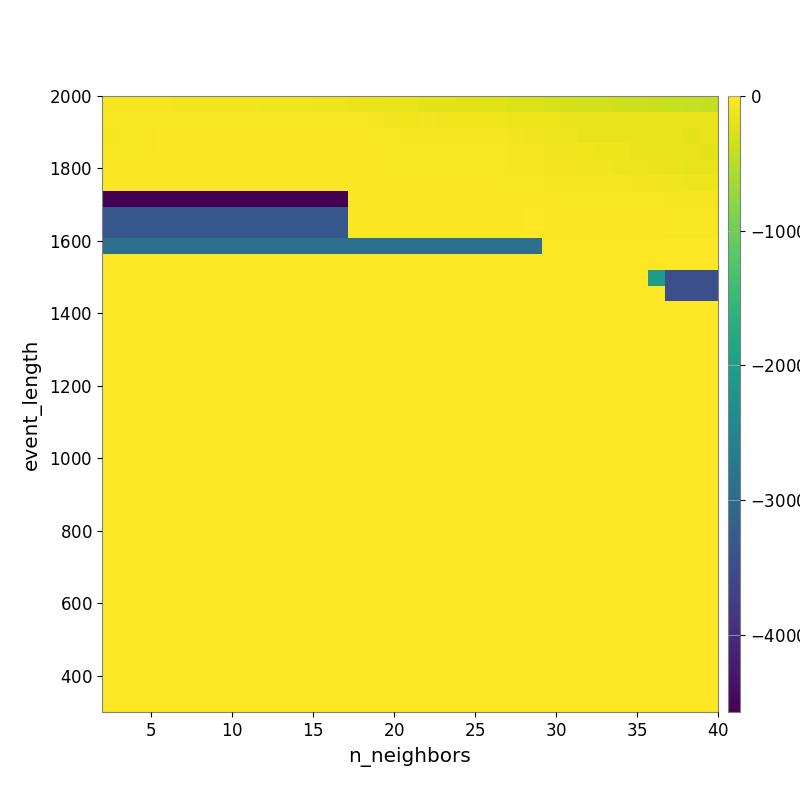

The file beside this chart, header and first rows:
-6.744928600583921252e+01, -6.706335638507985664e+01, -6.919641014565544879e+01, -6.728054027815662153e+01, -7.222693295388836532e+01, -7.651465592979488406e+01, -7.988939832078624192e+01, -8.417245878303117479e+01, -8.886834980442340282e+01, -9.408365481359058435e+01, -1.005110839752169483e+02, -1.060766937151896769e+02, -1.125490771333677174e+02, -1.170500874514771681e+02, -1.288668085627321034e+02, -1.451355017849805336e+02, -1.612269726964368317e+02, -1.723204855403596696e+02, -1.808204058855101550e+02, -1.932010240893120852e+02, -2.050199192890153199e+02, -2.181535353968297102e+02, -2.313552542235226213e+02, -2.459400440965561643e+02
-4.711447230532243680e+01, -4.393538532808104691e+01, -4.393538532808104691e+01, -4.393538532808104691e+01, -4.393538532808104691e+01, -4.151439785353580447e+01, -4.194653989459033028e+01, -4.194653989459033028e+01, -4.215605905403086240e+01, -4.187681207470630795e+01, -4.542285636141448890e+01, -4.600294660566038374e+01, -4.447597516943312002e+01, -4.533871940630024255e+01, -5.149999960643147290e+01, -6.977953853560225639e+01, -8.826461763900562119e+01, -9.217790607319591345e+01, -8.934814643825227165e+01, -9.127470204812009058e+01, -9.254950252091438756e+01, -9.257065510091209148e+01, -9.858107742035066678e+01, -1.082825423997525291e+02
-6.021337165786277978e+01, -3.980329443878682127e+01, -3.980329443878682127e+01, -3.348969508993683775e+01, -3.348969508993683775e+01, -3.348969508993683775e+01, -3.348969508993683775e+01, -3.348969508993683775e+01, -3.348969508993683775e+01, -3.348969508993683775e+01, -3.348969508993683775e+01, -3.348969508993683775e+01, -3.348969508993683775e+01, -3.348969508993683775e+01, -3.244523982535378082e+01, -4.121829398380911869e+01, -5.277998937407060964e+01, -5.720717787757556039e+01, -5.816820199889049547e+01, -5.816820199889049547e+01, -5.984803997203417225e+01, -6.154151560276601884e+01, -6.611458233820077623e+01, -7.980175547396559921e+01
-4.448576130074165036e+01, -4.448576130074165036e+01, -4.448576130074165036e+01, -2.703149244061660639e+01, -2.703149244061660639e+01, -2.703149244061660639e+01, -2.703149244061660639e+01, -2.703149244061660639e+01, -2.703149244061660639e+01, -2.703149244061660639e+01, -2.703149244061660639e+01, -2.703149244061660639e+01, -2.703149244061660639e+01, -2.703149244061660639e+01, -3.263526787697473708e+01, -3.564359379148683615e+01, -4.396418068736891627e+01, -4.799677134367946252e+01, -4.799677134367946252e+01, -4.799677134367946252e+01, -4.799677134367946252e+01, -4.799677134367946252e+01, -5.176537316234735187e+01, -5.602210588469644392e+01
-2.564787425050004899e+01, -2.564787425050004899e+01, -2.564787425050004899e+01, -2.564787425050004899e+01, -2.564787425050004899e+01, -2.564787425050004899e+01, -2.564787425050004899e+01, -2.564787425050004899e+01, -2.564787425050004899e+01, -2.564787425050004899e+01, -2.564787425050004899e+01, -2.564787425050004899e+01, -2.564787425050004899e+01, -2.564787425050004899e+01, -3.448209660852069192e+01, -3.448209660852069192e+01, -4.278857108087761674e+01, -4.278857108087761674e+01, -4.278857108087761674e+01, -4.278857108087761674e+01, -4.278857108087761674e+01, -4.278857108087761674e+01, -5.052993355353444116e+01, -5.955236305544396913e+01
-2.429614258990011777e+01, -2.429614258990011777e+01, -2.429614258990011777e+01, -2.429614258990011777e+01, -2.429614258990011777e+01, -2.429614258990011777e+01, -2.429614258990011777e+01, -2.429614258990011777e+01, -2.429614258990011777e+01, -2.429614258990011777e+01, -2.429614258990011777e+01, -2.429614258990011777e+01, -2.429614258990011777e+01, -2.429614258990011777e+01, -2.566763281755070025e+01, -2.566763281755070025e+01, -3.146430028400160595e+01, -3.146430028400160595e+01, -3.146430028400160595e+01, -3.146430028400160595e+01, -3.146430028400160595e+01, -3.146430028400160595e+01, -3.638963376570293207e+01, -4.168903086563833682e+01
-4.575655679108913318e+03, -4.575655679108913318e+03, -4.575655679108913318e+03, -4.575655679108913318e+03, -4.575655679108913318e+03, -4.575655679108913318e+03, -4.575655679108913318e+03, -4.575655679108913318e+03, -4.575655679108913318e+03, -4.575655679108913318e+03, -4.575655679108913318e+03, -4.575655679108913318e+03, -4.575655679108913318e+03, -4.575655679108913318e+03, -2.730289945792798889e+01, -2.730289945792798889e+01, -2.451839021372321525e+01, -2.451839021372321525e+01, -2.451839021372321525e+01, -2.451839021372321525e+01, -2.451839021372321525e+01, -2.451839021372321525e+01, -2.451839021372321525e+01, -2.451839021372321525e+01
-3.322293367658941406e+03, -3.322293367658941406e+03, -3.322293367658941406e+03, -3.322293367658941406e+03, -3.322293367658941406e+03, -3.322293367658941406e+03, -3.322293367658941406e+03, -3.322293367658941406e+03, -3.322293367658941406e+03, -3.322293367658941406e+03, -3.322293367658941406e+03, -3.322293367658941406e+03, -3.322293367658941406e+03, -3.322293367658941406e+03, -1.810887218617976657e+01, -1.810887218617976657e+01, -1.810887218617976657e+01, -1.810887218617976657e+01, -1.810887218617976657e+01, -1.810887218617976657e+01, -1.810887218617976657e+01, -1.810887218617976657e+01, -1.810887218617976657e+01, -1.810887218617976657e+01
-3.322293367658941406e+03, -3.322293367658941406e+03, -3.322293367658941406e+03, -3.322293367658941406e+03, -3.322293367658941406e+03, -3.322293367658941406e+03, -3.322293367658941406e+03, -3.322293367658941406e+03, -3.322293367658941406e+03, -3.322293367658941406e+03, -3.322293367658941406e+03, -3.322293367658941406e+03, -3.322293367658941406e+03, -3.322293367658941406e+03, -1.810887218617976657e+01, -1.810887218617976657e+01, -1.810887218617976657e+01, -1.810887218617976657e+01, -1.810887218617976657e+01, -1.810887218617976657e+01, -1.810887218617976657e+01, -1.810887218617976657e+01, -1.810887218617976657e+01, -1.810887218617976657e+01
-2.887860117607322081e+03, -2.887860117607322081e+03, -2.887860117607322081e+03, -2.887860117607322081e+03, -2.887860117607322081e+03, -2.887860117607322081e+03, -2.887860117607322081e+03, -2.887860117607322081e+03, -2.887860117607322081e+03, -2.887860117607322081e+03, -2.887860117607322081e+03, -2.887860117607322081e+03, -2.887860117607322081e+03, -2.887860117607322081e+03, -2.887860117607322081e+03, -2.887860117607322081e+03, -2.887860117607322081e+03, -2.887860117607322081e+03, -2.887860117607322081e+03, -2.887860117607322081e+03, -2.887860117607322081e+03, -2.887860117607322081e+03, -2.887860117607322081e+03, -2.887860117607322081e+03
0.000000000000000000e+00, 0.000000000000000000e+00, 0.000000000000000000e+00, 0.000000000000000000e+00, 0.000000000000000000e+00, 0.000000000000000000e+00, 0.000000000000000000e+00, 0.000000000000000000e+00, 0.000000000000000000e+00, 0.000000000000000000e+00, 0.000000000000000000e+00, 0.000000000000000000e+00, 0.000000000000000000e+00, 0.000000000000000000e+00, 0.000000000000000000e+00, 0.000000000000000000e+00, 0.000000000000000000e+00, 0.000000000000000000e+00, 0.000000000000000000e+00, 0.000000000000000000e+00, 0.000000000000000000e+00, 0.000000000000000000e+00, 0.000000000000000000e+00, 0.000000000000000000e+00
0.000000000000000000e+00, 0.000000000000000000e+00, 0.000000000000000000e+00, 0.000000000000000000e+00, 0.000000000000000000e+00, 0.000000000000000000e+00, 0.000000000000000000e+00, 0.000000000000000000e+00, 0.000000000000000000e+00, 0.000000000000000000e+00, 0.000000000000000000e+00, 0.000000000000000000e+00, 0.000000000000000000e+00, 0.000000000000000000e+00, 0.000000000000000000e+00, 0.000000000000000000e+00, 0.000000000000000000e+00, 0.000000000000000000e+00, 0.000000000000000000e+00, 0.000000000000000000e+00, 0.000000000000000000e+00, 0.000000000000000000e+00, 0.000000000000000000e+00, 0.000000000000000000e+00
0.000000000000000000e+00, 0.000000000000000000e+00, 0.000000000000000000e+00, 0.000000000000000000e+00, 0.000000000000000000e+00, 0.000000000000000000e+00, 0.000000000000000000e+00, 0.000000000000000000e+00, 0.000000000000000000e+00, 0.000000000000000000e+00, 0.000000000000000000e+00, 0.000000000000000000e+00, 0.000000000000000000e+00, 0.000000000000000000e+00, 0.000000000000000000e+00, 0.000000000000000000e+00, 0.000000000000000000e+00, 0.000000000000000000e+00, 0.000000000000000000e+00, 0.000000000000000000e+00, 0.000000000000000000e+00, 0.000000000000000000e+00, 0.000000000000000000e+00, 0.000000000000000000e+00
0.000000000000000000e+00, 0.000000000000000000e+00, 0.000000000000000000e+00, 0.000000000000000000e+00, 0.000000000000000000e+00, 0.000000000000000000e+00, 0.000000000000000000e+00, 0.000000000000000000e+00, 0.000000000000000000e+00, 0.000000000000000000e+00, 0.000000000000000000e+00, 0.000000000000000000e+00, 0.000000000000000000e+00, 0.000000000000000000e+00, 0.000000000000000000e+00, 0.000000000000000000e+00, 0.000000000000000000e+00, 0.000000000000000000e+00, 0.000000000000000000e+00, 0.000000000000000000e+00, 0.000000000000000000e+00, 0.000000000000000000e+00, 0.000000000000000000e+00, 0.000000000000000000e+00
0.000000000000000000e+00, 0.000000000000000000e+00, 0.000000000000000000e+00, 0.000000000000000000e+00, 0.000000000000000000e+00, 0.000000000000000000e+00, 0.000000000000000000e+00, 0.000000000000000000e+00, 0.000000000000000000e+00, 0.000000000000000000e+00, 0.000000000000000000e+00, 0.000000000000000000e+00, 0.000000000000000000e+00, 0.000000000000000000e+00, 0.000000000000000000e+00, 0.000000000000000000e+00, 0.000000000000000000e+00, 0.000000000000000000e+00, 0.000000000000000000e+00, 0.000000000000000000e+00, 0.000000000000000000e+00, 0.000000000000000000e+00, 0.000000000000000000e+00, 0.000000000000000000e+00
0.000000000000000000e+00, 0.000000000000000000e+00, 0.000000000000000000e+00, 0.000000000000000000e+00, 0.000000000000000000e+00, 0.000000000000000000e+00, 0.000000000000000000e+00, 0.000000000000000000e+00, 0.000000000000000000e+00, 0.000000000000000000e+00, 0.000000000000000000e+00, 0.000000000000000000e+00, 0.000000000000000000e+00, 0.000000000000000000e+00, 0.000000000000000000e+00, 0.000000000000000000e+00, 0.000000000000000000e+00, 0.000000000000000000e+00, 0.000000000000000000e+00, 0.000000000000000000e+00, 0.000000000000000000e+00, 0.000000000000000000e+00, 0.000000000000000000e+00, 0.000000000000000000e+00
0.000000000000000000e+00, 0.000000000000000000e+00, 0.000000000000000000e+00, 0.000000000000000000e+00, 0.000000000000000000e+00, 0.000000000000000000e+00, 0.000000000000000000e+00, 0.000000000000000000e+00, 0.000000000000000000e+00, 0.000000000000000000e+00, 0.000000000000000000e+00, 0.000000000000000000e+00, 0.000000000000000000e+00, 0.000000000000000000e+00, 0.000000000000000000e+00, 0.000000000000000000e+00, 0.000000000000000000e+00, 0.000000000000000000e+00, 0.000000000000000000e+00, 0.000000000000000000e+00, 0.000000000000000000e+00, 0.000000000000000000e+00, 0.000000000000000000e+00, 0.000000000000000000e+00
0.000000000000000000e+00, 0.000000000000000000e+00, 0.000000000000000000e+00, 0.000000000000000000e+00, 0.000000000000000000e+00, 0.000000000000000000e+00, 0.000000000000000000e+00, 0.000000000000000000e+00, 0.000000000000000000e+00, 0.000000000000000000e+00, 0.000000000000000000e+00, 0.000000000000000000e+00, 0.000000000000000000e+00, 0.000000000000000000e+00, 0.000000000000000000e+00, 0.000000000000000000e+00, 0.000000000000000000e+00, 0.000000000000000000e+00, 0.000000000000000000e+00, 0.000000000000000000e+00, 0.000000000000000000e+00, 0.000000000000000000e+00, 0.000000000000000000e+00, 0.000000000000000000e+00
0.000000000000000000e+00, 0.000000000000000000e+00, 0.000000000000000000e+00, 0.000000000000000000e+00, 0.000000000000000000e+00, 0.000000000000000000e+00, 0.000000000000000000e+00, 0.000000000000000000e+00, 0.000000000000000000e+00, 0.000000000000000000e+00, 0.000000000000000000e+00, 0.000000000000000000e+00, 0.000000000000000000e+00, 0.000000000000000000e+00, 0.000000000000000000e+00, 0.000000000000000000e+00, 0.000000000000000000e+00, 0.000000000000000000e+00, 0.000000000000000000e+00, 0.000000000000000000e+00, 0.000000000000000000e+00, 0.000000000000000000e+00, 0.000000000000000000e+00, 0.000000000000000000e+00
0.000000000000000000e+00, 0.000000000000000000e+00, 0.000000000000000000e+00, 0.000000000000000000e+00, 0.000000000000000000e+00, 0.000000000000000000e+00, 0.000000000000000000e+00, 0.000000000000000000e+00, 0.000000000000000000e+00, 0.000000000000000000e+00, 0.000000000000000000e+00, 0.000000000000000000e+00, 0.000000000000000000e+00, 0.000000000000000000e+00, 0.000000000000000000e+00, 0.000000000000000000e+00, 0.000000000000000000e+00, 0.000000000000000000e+00, 0.000000000000000000e+00, 0.000000000000000000e+00, 0.000000000000000000e+00, 0.000000000000000000e+00, 0.000000000000000000e+00, 0.000000000000000000e+00
0.000000000000000000e+00, 0.000000000000000000e+00, 0.000000000000000000e+00, 0.000000000000000000e+00, 0.000000000000000000e+00, 0.000000000000000000e+00, 0.000000000000000000e+00, 0.000000000000000000e+00, 0.000000000000000000e+00, 0.000000000000000000e+00, 0.000000000000000000e+00, 0.000000000000000000e+00, 0.000000000000000000e+00, 0.000000000000000000e+00, 0.000000000000000000e+00, 0.000000000000000000e+00, 0.000000000000000000e+00, 0.000000000000000000e+00, 0.000000000000000000e+00, 0.000000000000000000e+00, 0.000000000000000000e+00, 0.000000000000000000e+00, 0.000000000000000000e+00, 0.000000000000000000e+00
0.000000000000000000e+00, 0.000000000000000000e+00, 0.000000000000000000e+00, 0.000000000000000000e+00, 0.000000000000000000e+00, 0.000000000000000000e+00, 0.000000000000000000e+00, 0.000000000000000000e+00, 0.000000000000000000e+00, 0.000000000000000000e+00, 0.000000000000000000e+00, 0.000000000000000000e+00, 0.000000000000000000e+00, 0.000000000000000000e+00, 0.000000000000000000e+00, 0.000000000000000000e+00, 0.000000000000000000e+00, 0.000000000000000000e+00, 0.000000000000000000e+00, 0.000000000000000000e+00, 0.000000000000000000e+00, 0.000000000000000000e+00, 0.000000000000000000e+00, 0.000000000000000000e+00
0.000000000000000000e+00, 0.000000000000000000e+00, 0.000000000000000000e+00, 0.000000000000000000e+00, 0.000000000000000000e+00, 0.000000000000000000e+00, 0.000000000000000000e+00, 0.000000000000000000e+00, 0.000000000000000000e+00, 0.000000000000000000e+00, 0.000000000000000000e+00, 0.000000000000000000e+00, 0.000000000000000000e+00, 0.000000000000000000e+00, 0.000000000000000000e+00, 0.000000000000000000e+00, 0.000000000000000000e+00, 0.000000000000000000e+00, 0.000000000000000000e+00, 0.000000000000000000e+00, 0.000000000000000000e+00, 0.000000000000000000e+00, 0.000000000000000000e+00, 0.000000000000000000e+00
0.000000000000000000e+00, 0.000000000000000000e+00, 0.000000000000000000e+00, 0.000000000000000000e+00, 0.000000000000000000e+00, 0.000000000000000000e+00, 0.000000000000000000e+00, 0.000000000000000000e+00, 0.000000000000000000e+00, 0.000000000000000000e+00, 0.000000000000000000e+00, 0.000000000000000000e+00, 0.000000000000000000e+00, 0.000000000000000000e+00, 0.000000000000000000e+00, 0.000000000000000000e+00, 0.000000000000000000e+00, 0.000000000000000000e+00, 0.000000000000000000e+00, 0.000000000000000000e+00, 0.000000000000000000e+00, 0.000000000000000000e+00, 0.000000000000000000e+00, 0.000000000000000000e+00
0.000000000000000000e+00, 0.000000000000000000e+00, 0.000000000000000000e+00, 0.000000000000000000e+00, 0.000000000000000000e+00, 0.000000000000000000e+00, 0.000000000000000000e+00, 0.000000000000000000e+00, 0.000000000000000000e+00, 0.000000000000000000e+00, 0.000000000000000000e+00, 0.000000000000000000e+00, 0.000000000000000000e+00, 0.000000000000000000e+00, 0.000000000000000000e+00, 0.000000000000000000e+00, 0.000000000000000000e+00, 0.000000000000000000e+00, 0.000000000000000000e+00, 0.000000000000000000e+00, 0.000000000000000000e+00, 0.000000000000000000e+00, 0.000000000000000000e+00, 0.000000000000000000e+00
0.000000000000000000e+00, 0.000000000000000000e+00, 0.000000000000000000e+00, 0.000000000000000000e+00, 0.000000000000000000e+00, 0.000000000000000000e+00, 0.000000000000000000e+00, 0.000000000000000000e+00, 0.000000000000000000e+00, 0.000000000000000000e+00, 0.000000000000000000e+00, 0.000000000000000000e+00, 0.000000000000000000e+00, 0.000000000000000000e+00, 0.000000000000000000e+00, 0.000000000000000000e+00, 0.000000000000000000e+00, 0.000000000000000000e+00, 0.000000000000000000e+00, 0.000000000000000000e+00, 0.000000000000000000e+00, 0.000000000000000000e+00, 0.000000000000000000e+00, 0.000000000000000000e+00
0.000000000000000000e+00, 0.000000000000000000e+00, 0.000000000000000000e+00, 0.000000000000000000e+00, 0.000000000000000000e+00, 0.000000000000000000e+00, 0.000000000000000000e+00, 0.000000000000000000e+00, 0.000000000000000000e+00, 0.000000000000000000e+00, 0.000000000000000000e+00, 0.000000000000000000e+00, 0.000000000000000000e+00, 0.000000000000000000e+00, 0.000000000000000000e+00, 0.000000000000000000e+00, 0.000000000000000000e+00, 0.000000000000000000e+00, 0.000000000000000000e+00, 0.000000000000000000e+00, 0.000000000000000000e+00, 0.000000000000000000e+00, 0.000000000000000000e+00, 0.000000000000000000e+00
0.000000000000000000e+00, 0.000000000000000000e+00, 0.000000000000000000e+00, 0.000000000000000000e+00, 0.000000000000000000e+00, 0.000000000000000000e+00, 0.000000000000000000e+00, 0.000000000000000000e+00, 0.000000000000000000e+00, 0.000000000000000000e+00, 0.000000000000000000e+00, 0.000000000000000000e+00, 0.000000000000000000e+00, 0.000000000000000000e+00, 0.000000000000000000e+00, 0.000000000000000000e+00, 0.000000000000000000e+00, 0.000000000000000000e+00, 0.000000000000000000e+00, 0.000000000000000000e+00, 0.000000000000000000e+00, 0.000000000000000000e+00, 0.000000000000000000e+00, 0.000000000000000000e+00
0.000000000000000000e+00, 0.000000000000000000e+00, 0.000000000000000000e+00, 0.000000000000000000e+00, 0.000000000000000000e+00, 0.000000000000000000e+00, 0.000000000000000000e+00, 0.000000000000000000e+00, 0.000000000000000000e+00, 0.000000000000000000e+00, 0.000000000000000000e+00, 0.000000000000000000e+00, 0.000000000000000000e+00, 0.000000000000000000e+00, 0.000000000000000000e+00, 0.000000000000000000e+00, 0.000000000000000000e+00, 0.000000000000000000e+00, 0.000000000000000000e+00, 0.000000000000000000e+00, 0.000000000000000000e+00, 0.000000000000000000e+00, 0.000000000000000000e+00, 0.000000000000000000e+00
0.000000000000000000e+00, 0.000000000000000000e+00, 0.000000000000000000e+00, 0.000000000000000000e+00, 0.000000000000000000e+00, 0.000000000000000000e+00, 0.000000000000000000e+00, 0.000000000000000000e+00, 0.000000000000000000e+00, 0.000000000000000000e+00, 0.000000000000000000e+00, 0.000000000000000000e+00, 0.000000000000000000e+00, 0.000000000000000000e+00, 0.000000000000000000e+00, 0.000000000000000000e+00, 0.000000000000000000e+00, 0.000000000000000000e+00, 0.000000000000000000e+00, 0.000000000000000000e+00, 0.000000000000000000e+00, 0.000000000000000000e+00, 0.000000000000000000e+00, 0.000000000000000000e+00
0.000000000000000000e+00, 0.000000000000000000e+00, 0.000000000000000000e+00, 0.000000000000000000e+00, 0.000000000000000000e+00, 0.000000000000000000e+00, 0.000000000000000000e+00, 0.000000000000000000e+00, 0.000000000000000000e+00, 0.000000000000000000e+00, 0.000000000000000000e+00, 0.000000000000000000e+00, 0.000000000000000000e+00, 0.000000000000000000e+00, 0.000000000000000000e+00, 0.000000000000000000e+00, 0.000000000000000000e+00, 0.000000000000000000e+00, 0.000000000000000000e+00, 0.000000000000000000e+00, 0.000000000000000000e+00, 0.000000000000000000e+00, 0.000000000000000000e+00, 0.000000000000000000e+00
0.000000000000000000e+00, 0.000000000000000000e+00, 0.000000000000000000e+00, 0.000000000000000000e+00, 0.000000000000000000e+00, 0.000000000000000000e+00, 0.000000000000000000e+00, 0.000000000000000000e+00, 0.000000000000000000e+00, 0.000000000000000000e+00, 0.000000000000000000e+00, 0.000000000000000000e+00, 0.000000000000000000e+00, 0.000000000000000000e+00, 0.000000000000000000e+00, 0.000000000000000000e+00, 0.000000000000000000e+00, 0.000000000000000000e+00, 0.000000000000000000e+00, 0.000000000000000000e+00, 0.000000000000000000e+00, 0.000000000000000000e+00, 0.000000000000000000e+00, 0.000000000000000000e+00
0.000000000000000000e+00, 0.000000000000000000e+00, 0.000000000000000000e+00, 0.000000000000000000e+00, 0.000000000000000000e+00, 0.000000000000000000e+00, 0.000000000000000000e+00, 0.000000000000000000e+00, 0.000000000000000000e+00, 0.000000000000000000e+00, 0.000000000000000000e+00, 0.000000000000000000e+00, 0.000000000000000000e+00, 0.000000000000000000e+00, 0.000000000000000000e+00, 0.000000000000000000e+00, 0.000000000000000000e+00, 0.000000000000000000e+00, 0.000000000000000000e+00, 0.000000000000000000e+00, 0.000000000000000000e+00, 0.000000000000000000e+00, 0.000000000000000000e+00, 0.000000000000000000e+00
0.000000000000000000e+00, 0.000000000000000000e+00, 0.000000000000000000e+00, 0.000000000000000000e+00, 0.000000000000000000e+00, 0.000000000000000000e+00, 0.000000000000000000e+00, 0.000000000000000000e+00, 0.000000000000000000e+00, 0.000000000000000000e+00, 0.000000000000000000e+00, 0.000000000000000000e+00, 0.000000000000000000e+00, 0.000000000000000000e+00, 0.000000000000000000e+00, 0.000000000000000000e+00, 0.000000000000000000e+00, 0.000000000000000000e+00, 0.000000000000000000e+00, 0.000000000000000000e+00, 0.000000000000000000e+00, 0.000000000000000000e+00, 0.000000000000000000e+00, 0.000000000000000000e+00
0.000000000000000000e+00, 0.000000000000000000e+00, 0.000000000000000000e+00, 0.000000000000000000e+00, 0.000000000000000000e+00, 0.000000000000000000e+00, 0.000000000000000000e+00, 0.000000000000000000e+00, 0.000000000000000000e+00, 0.000000000000000000e+00, 0.000000000000000000e+00, 0.000000000000000000e+00, 0.000000000000000000e+00, 0.000000000000000000e+00, 0.000000000000000000e+00, 0.000000000000000000e+00, 0.000000000000000000e+00, 0.000000000000000000e+00, 0.000000000000000000e+00, 0.000000000000000000e+00, 0.000000000000000000e+00, 0.000000000000000000e+00, 0.000000000000000000e+00, 0.000000000000000000e+00
0.000000000000000000e+00, 0.000000000000000000e+00, 0.000000000000000000e+00, 0.000000000000000000e+00, 0.000000000000000000e+00, 0.000000000000000000e+00, 0.000000000000000000e+00, 0.000000000000000000e+00, 0.000000000000000000e+00, 0.000000000000000000e+00, 0.000000000000000000e+00, 0.000000000000000000e+00, 0.000000000000000000e+00, 0.000000000000000000e+00, 0.000000000000000000e+00, 0.000000000000000000e+00, 0.000000000000000000e+00, 0.000000000000000000e+00, 0.000000000000000000e+00, 0.000000000000000000e+00, 0.000000000000000000e+00, 0.000000000000000000e+00, 0.000000000000000000e+00, 0.000000000000000000e+00
0.000000000000000000e+00, 0.000000000000000000e+00, 0.000000000000000000e+00, 0.000000000000000000e+00, 0.000000000000000000e+00, 0.000000000000000000e+00, 0.000000000000000000e+00, 0.000000000000000000e+00, 0.000000000000000000e+00, 0.000000000000000000e+00, 0.000000000000000000e+00, 0.000000000000000000e+00, 0.000000000000000000e+00, 0.000000000000000000e+00, 0.000000000000000000e+00, 0.000000000000000000e+00, 0.000000000000000000e+00, 0.000000000000000000e+00, 0.000000000000000000e+00, 0.000000000000000000e+00, 0.000000000000000000e+00, 0.000000000000000000e+00, 0.000000000000000000e+00, 0.000000000000000000e+00
0.000000000000000000e+00, 0.000000000000000000e+00, 0.000000000000000000e+00, 0.000000000000000000e+00, 0.000000000000000000e+00, 0.000000000000000000e+00, 0.000000000000000000e+00, 0.000000000000000000e+00, 0.000000000000000000e+00, 0.000000000000000000e+00, 0.000000000000000000e+00, 0.000000000000000000e+00, 0.000000000000000000e+00, 0.000000000000000000e+00, 0.000000000000000000e+00, 0.000000000000000000e+00, 0.000000000000000000e+00, 0.000000000000000000e+00, 0.000000000000000000e+00, 0.000000000000000000e+00, 0.000000000000000000e+00, 0.000000000000000000e+00, 0.000000000000000000e+00, 0.000000000000000000e+00
0.000000000000000000e+00, 0.000000000000000000e+00, 0.000000000000000000e+00, 0.000000000000000000e+00, 0.000000000000000000e+00, 0.000000000000000000e+00, 0.000000000000000000e+00, 0.000000000000000000e+00, 0.000000000000000000e+00, 0.000000000000000000e+00, 0.000000000000000000e+00, 0.000000000000000000e+00, 0.000000000000000000e+00, 0.000000000000000000e+00, 0.000000000000000000e+00, 0.000000000000000000e+00, 0.000000000000000000e+00, 0.000000000000000000e+00, 0.000000000000000000e+00, 0.000000000000000000e+00, 0.000000000000000000e+00, 0.000000000000000000e+00, 0.000000000000000000e+00, 0.000000000000000000e+00
